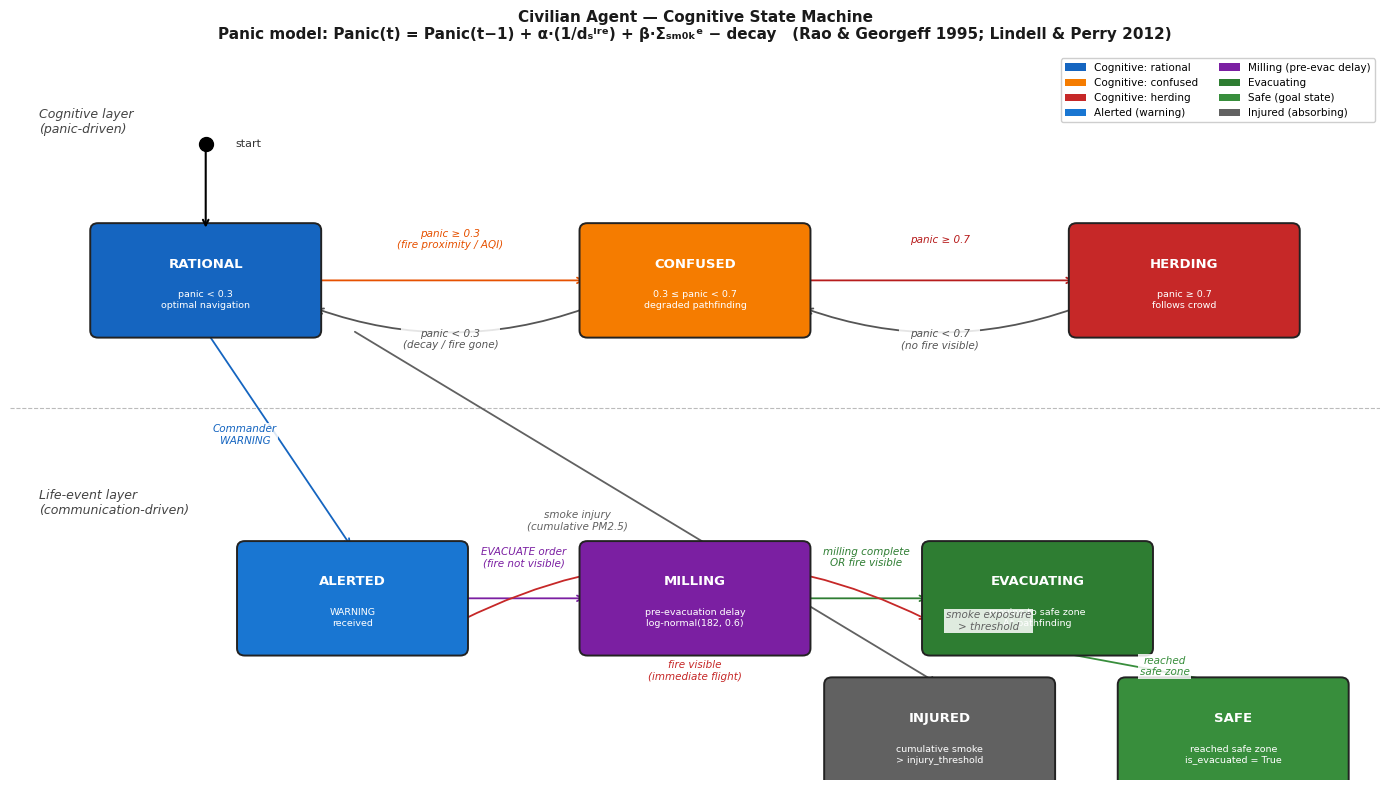

Generate this figure with matplotlib:
"""
Civilian Cognitive State Machine Diagram
=========================================
Three-layer diagram:
  Top row    — Cognitive states (rational / confused / herding)
  Middle row — Life states (alive / evacuated / injured)
  Triggers & guards shown on edges

Output: civilian_fsm.png
"""
import matplotlib
matplotlib.use('Agg')
import matplotlib.pyplot as plt
import matplotlib.patches as mpatches
from matplotlib.patches import FancyArrowPatch, FancyBboxPatch
import numpy as np

plt.rcParams.update({'font.family': 'DejaVu Sans'})

fig, ax = plt.subplots(figsize=(14, 8), facecolor='white')
ax.set_xlim(0, 14)
ax.set_ylim(0, 8)
ax.axis('off')

# ---------------------------------------------------------------------------
# Node definitions: (x, y, label, sublabel, facecolor, textcolor)
# ---------------------------------------------------------------------------

NODES = {
    # Cognitive row  (y = 5.5)
    'rational': (2.0,  5.5, 'RATIONAL',    'panic < 0.3\noptimal navigation',        '#1565C0', 'white'),
    'confused': (7.0,  5.5, 'CONFUSED',    '0.3 ≤ panic < 0.7\ndegraded pathfinding', '#F57C00', 'white'),
    'herding':  (12.0, 5.5, 'HERDING',     'panic ≥ 0.7\nfollows crowd',              '#C62828', 'white'),

    # Life-event row  (y = 2.0)
    'alerted':  (3.5,  2.0, 'ALERTED',     'WARNING\nreceived',                       '#1976D2', 'white'),
    'milling':  (7.0,  2.0, 'MILLING',     'pre-evacuation delay\nlog-normal(182, 0.6)', '#7B1FA2', 'white'),
    'evacuating':(10.5, 2.0,'EVACUATING',  'moving to safe zone\nA* pathfinding',      '#2E7D32', 'white'),
    'safe':     (12.5, 5.5, 'SAFE',        'reached safe zone\nis_evacuated=True',     '#388E3C', 'white'),
    'injured':  (12.5, 2.0, 'INJURED',     'smoke exposure\n> threshold',              '#616161', 'white'),
}

# Redefine overlapping safe/herding — shift safe to bottom-right
NODES['safe']    = (12.5, 0.5, 'SAFE',    'reached safe zone\nis_evacuated = True',  '#388E3C', 'white')
NODES['injured'] = (9.5,  0.5, 'INJURED', 'cumulative smoke\n> injury_threshold',    '#616161', 'white')

BOX_W, BOX_H = 2.2, 1.1

def draw_node(ax, key, nodes):
    x, y, label, sub, fc, tc = nodes[key]
    box = FancyBboxPatch(
        (x - BOX_W/2, y - BOX_H/2), BOX_W, BOX_H,
        boxstyle='round,pad=0.08',
        facecolor=fc, edgecolor='#222222', linewidth=1.4,
        zorder=3
    )
    ax.add_patch(box)
    ax.text(x, y + 0.18, label, ha='center', va='center',
            fontsize=9.5, fontweight='bold', color=tc, zorder=4)
    ax.text(x, y - 0.22, sub, ha='center', va='center',
            fontsize=6.8, color=tc, linespacing=1.3, zorder=4)
    return (x, y)


def arrow(ax, x0, y0, x1, y1, label='', color='#333333', rad=0.0, fontsize=7.5,
          label_x=None, label_y=None):
    style = f'arc3,rad={rad}'
    ax.annotate('', xy=(x1, y1), xytext=(x0, y0),
                arrowprops=dict(arrowstyle='->', color=color, lw=1.3,
                                connectionstyle=style),
                zorder=2)
    if label:
        mx = label_x if label_x is not None else (x0 + x1) / 2
        my = label_y if label_y is not None else (y0 + y1) / 2
        ax.text(mx, my, label, ha='center', va='center', fontsize=fontsize,
                color=color, style='italic',
                bbox=dict(facecolor='white', edgecolor='none', alpha=0.85, pad=1),
                zorder=5)


# ---------------------------------------------------------------------------
# Draw nodes
# ---------------------------------------------------------------------------
positions = {k: draw_node(ax, k, NODES) for k in NODES}

# ---------------------------------------------------------------------------
# Cognitive transitions  (top row, y=5.5)
# ---------------------------------------------------------------------------
# rational → confused
arrow(ax, positions['rational'][0] + BOX_W/2, 5.5,
          positions['confused'][0] - BOX_W/2, 5.5,
      label='panic ≥ 0.3\n(fire proximity / AQI)',
      label_x=4.5, label_y=5.95, color='#E65100')

# confused → herding
arrow(ax, positions['confused'][0] + BOX_W/2, 5.5,
          positions['herding'][0]  - BOX_W/2, 5.5,
      label='panic ≥ 0.7',
      label_x=9.5, label_y=5.95, color='#B71C1C')

# herding → confused (panic decay)
arrow(ax, positions['herding'][0]  - BOX_W/2, 5.2,
          positions['confused'][0] + BOX_W/2, 5.2,
      label='panic < 0.7\n(no fire visible)', rad=-0.18,
      label_x=9.5, label_y=4.85, color='#555555')

# confused → rational (panic decay)
arrow(ax, positions['confused'][0] - BOX_W/2, 5.2,
          positions['rational'][0] + BOX_W/2, 5.2,
      label='panic < 0.3\n(decay / fire gone)', rad=-0.18,
      label_x=4.5, label_y=4.85, color='#555555')

# ---------------------------------------------------------------------------
# Vertical: rational → alerted (WARNING message)
# ---------------------------------------------------------------------------
arrow(ax, 2.0, 5.5 - BOX_H/2,
          3.5, 2.0 + BOX_H/2,
      label='Commander\nWARNING', color='#1565C0',
      label_x=2.4, label_y=3.8)

# ---------------------------------------------------------------------------
# Life-event row transitions  (y=2.0)
# ---------------------------------------------------------------------------
# alerted → milling  (EVACUATE order, fire not visible)
arrow(ax, positions['alerted'][0]   + BOX_W/2, 2.0,
          positions['milling'][0]   - BOX_W/2, 2.0,
      label='EVACUATE order\n(fire not visible)',
      label_x=5.25, label_y=2.45, color='#7B1FA2')

# milling → evacuating
arrow(ax, positions['milling'][0]    + BOX_W/2, 2.0,
          positions['evacuating'][0] - BOX_W/2, 2.0,
      label='milling complete\nOR fire visible',
      label_x=8.75, label_y=2.45, color='#2E7D32')

# alerted → evacuating directly (fire visible → immediate flight)
arrow(ax, positions['alerted'][0]   + BOX_W/2, 1.75,
          positions['evacuating'][0] - BOX_W/2, 1.75,
      label='fire visible\n(immediate flight)', rad=-0.25,
      label_x=7.0, label_y=1.2, color='#C62828')

# evacuating → safe
arrow(ax, positions['evacuating'][0], 2.0 - BOX_H/2,
          positions['safe'][0],       0.5 + BOX_H/2,
      label='reached\nsafe zone',
      label_x=11.8, label_y=1.25, color='#388E3C')

# evacuating → injured
arrow(ax, positions['evacuating'][0] - BOX_W/2, 1.75,
          positions['injured'][0]    + BOX_W/2, 1.75,
      label='smoke exposure\n> threshold', rad=0.0,
      label_x=None, label_y=None, color='#616161')

# rational/confused → injured directly (smoke while not evacuating)
arrow(ax, 3.5, 5.5 - BOX_H/2,
          9.5, 0.5 + BOX_H/2,
      label='smoke injury\n(cumulative PM2.5)',
      label_x=5.8, label_y=2.85, color='#616161', rad=0.0)

# ---------------------------------------------------------------------------
# Section labels
# ---------------------------------------------------------------------------
ax.text(0.3, 7.4, 'Cognitive layer\n(panic-driven)',
        fontsize=9, color='#444444', va='top', style='italic')
ax.text(0.3, 3.2, 'Life-event layer\n(communication-driven)',
        fontsize=9, color='#444444', va='top', style='italic')

ax.axhline(4.1, color='#BBBBBB', linewidth=0.8, linestyle='--', zorder=1)

# ---------------------------------------------------------------------------
# Start marker
# ---------------------------------------------------------------------------
ax.plot(2.0, 7.0, 'o', color='black', markersize=10, zorder=5)
ax.annotate('', xy=(2.0, 5.5 + BOX_H/2), xytext=(2.0, 7.0),
            arrowprops=dict(arrowstyle='->', color='black', lw=1.5), zorder=4)
ax.text(2.3, 7.0, 'start', fontsize=8, va='center', color='#333333')

# ---------------------------------------------------------------------------
# Legend
# ---------------------------------------------------------------------------
legend_patches = [
    mpatches.Patch(facecolor='#1565C0', label='Cognitive: rational'),
    mpatches.Patch(facecolor='#F57C00', label='Cognitive: confused'),
    mpatches.Patch(facecolor='#C62828', label='Cognitive: herding'),
    mpatches.Patch(facecolor='#1976D2', label='Alerted (warning)'),
    mpatches.Patch(facecolor='#7B1FA2', label='Milling (pre-evac delay)'),
    mpatches.Patch(facecolor='#2E7D32', label='Evacuating'),
    mpatches.Patch(facecolor='#388E3C', label='Safe (goal state)'),
    mpatches.Patch(facecolor='#616161', label='Injured (absorbing)'),
]
ax.legend(handles=legend_patches, loc='upper right', fontsize=7.5,
          framealpha=0.95, edgecolor='#CCCCCC', ncol=2)

ax.set_title(
    'Civilian Agent — Cognitive State Machine\n'
    'Panic model: Panic(t) = Panic(t\u22121) + \u03b1\u00b7(1/d\u209b\u1d35\u02b3\u1d49) + \u03b2\u00b7\u03a3\u209b\u2098\u2080\u2096\u1d49 \u2212 decay   '
    '(Rao & Georgeff 1995; Lindell & Perry 2012)',
    fontsize=11, fontweight='bold', color='#1A1A1A', pad=10
)

plt.tight_layout()
plt.savefig('civilian_fsm.png', dpi=180, bbox_inches='tight', facecolor='white')
plt.close()
print("Saved: civilian_fsm.png")
